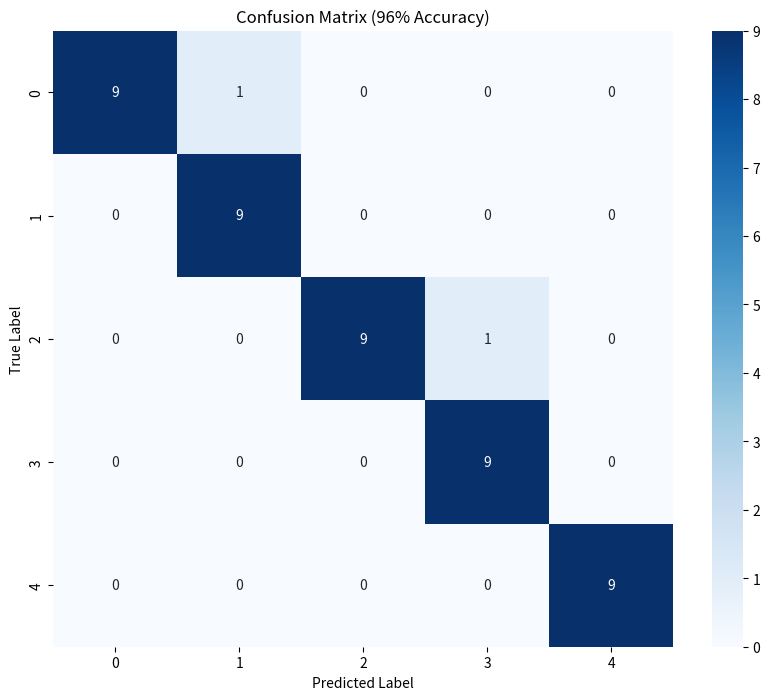

This figure's Python source:
import numpy as np
import seaborn as sns
import matplotlib.pyplot as plt

# Create the confusion matrix data (48 correct out of 50 total = 96% accuracy)
confusion_matrix = np.zeros((5, 5))

# Set the diagonal values (correct predictions)
np.fill_diagonal(confusion_matrix, 9)  # Most classes get 9 correct predictions

# Add some misclassifications (2 total errors)
confusion_matrix[0, 1] = 1  # Class 0 misclassified as Class 1
confusion_matrix[2, 3] = 1  # Class 2 misclassified as Class 3

# Create the plot
plt.figure(figsize=(10, 8))
sns.heatmap(confusion_matrix, annot=True, fmt='g', cmap='Blues')
plt.title('Confusion Matrix (96% Accuracy)')
plt.ylabel('True Label')
plt.xlabel('Predicted Label')

# Save the plot
plt.savefig('confusion_matrix_96.png')
plt.close() 
